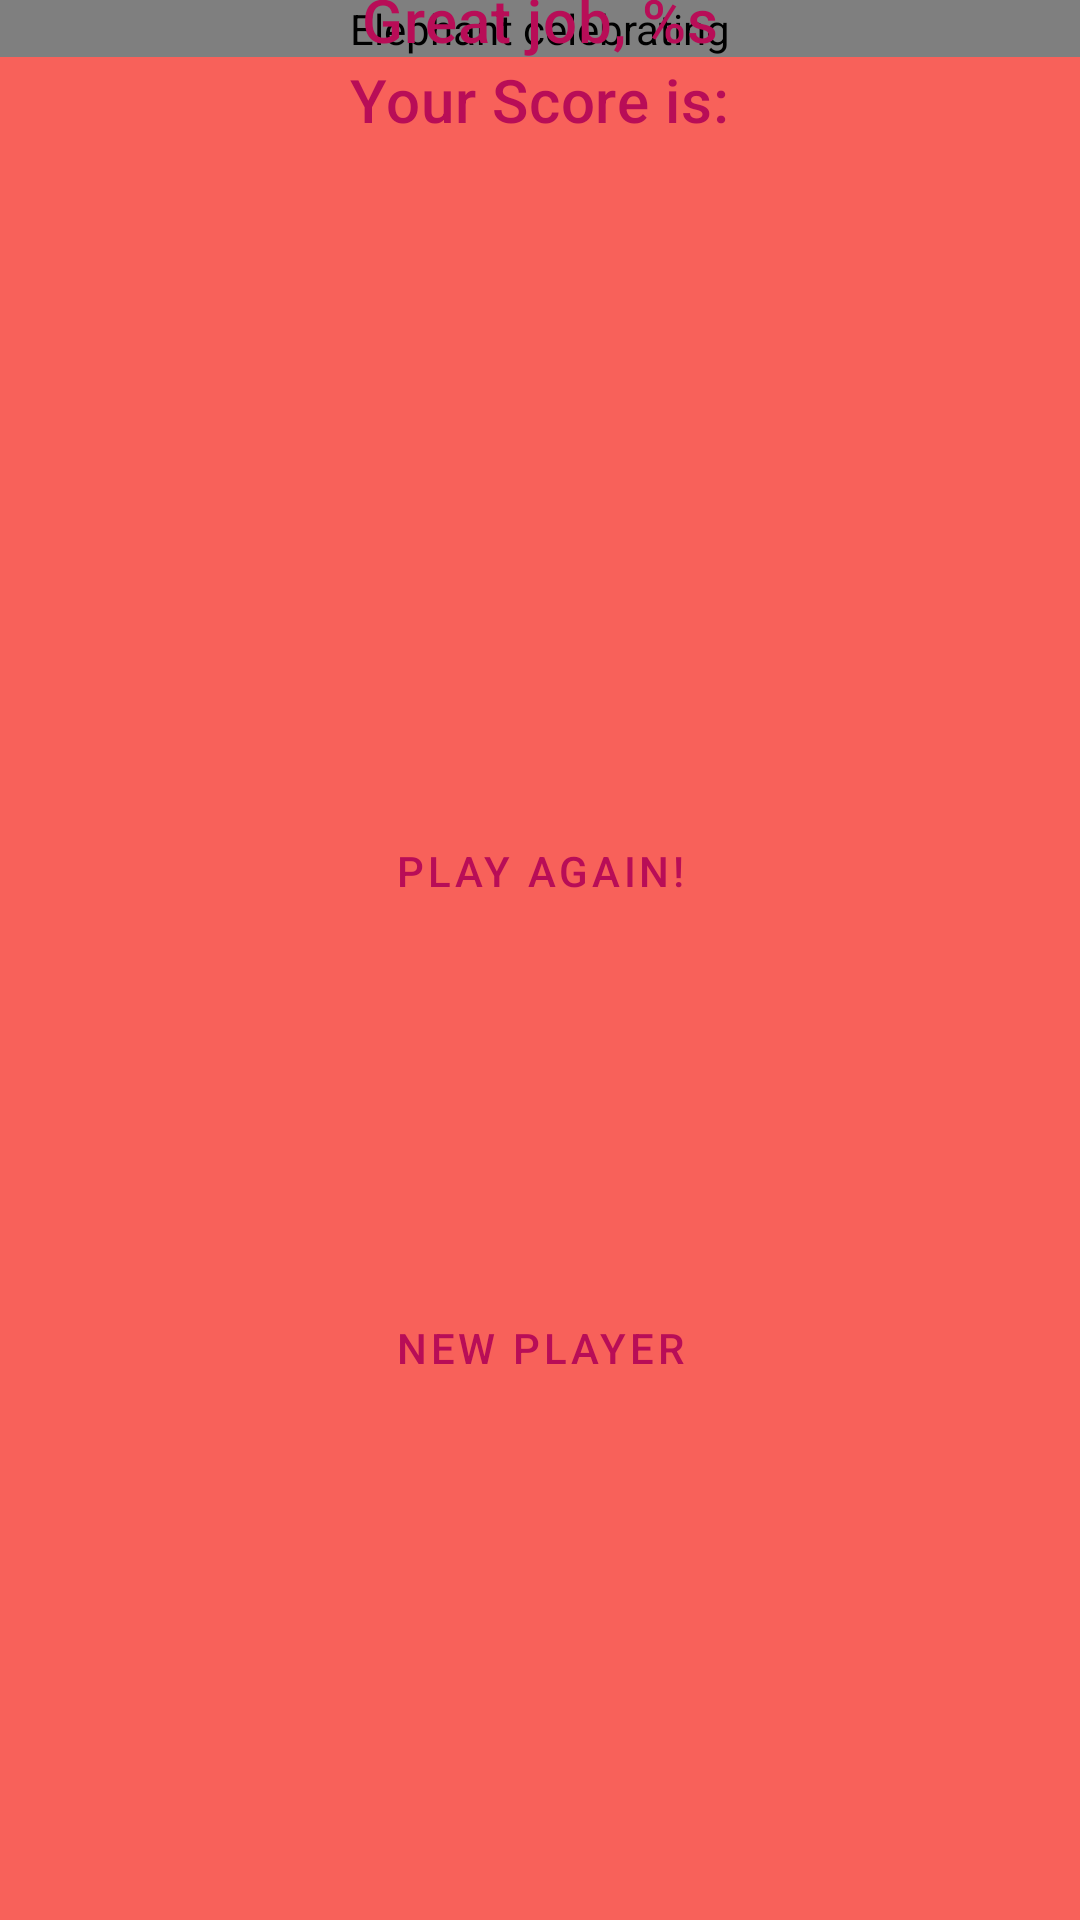

Produce the Android XML layout that renders to this screen, including the resource entries it uses.
<!-- AndroidManifest.xml: application theme AppTheme -->
<!-- res/layout/fragment_result.xml -->
<?xml version="1.0" encoding="utf-8"?>
<ScrollView
    xmlns:android="http://schemas.android.com/apk/res/android"
    xmlns:tools="http://schemas.android.com/tools"
    android:layout_height="match_parent"
    android:layout_width="match_parent"
    android:fillViewport="true"
    >
<androidx.constraintlayout.widget.ConstraintLayout
    android:layout_width="match_parent"
    android:layout_height="match_parent"
    xmlns:app="http://schemas.android.com/apk/res-auto"
    android:background="@color/colorLighter"
    tools:context=".ui.result.ResultFragment">

    <pl.droidsonroids.gif.GifImageView
        android:id="@+id/celebration_image"
        android:layout_width="0dp"
        android:layout_height="wrap_content"
        android:src="@drawable/party"
        android:scaleType="fitStart"
        app:layout_constraintVertical_bias="0.0"
        app:layout_constraintTop_toTopOf="parent"
        app:layout_constraintStart_toStartOf="parent"
        app:layout_constraintEnd_toEndOf="parent"
        app:layout_constraintBottom_toBottomOf="parent"
        android:contentDescription="@string/elephant_celebrating" />
    <TextView
        android:id="@+id/greeting_text"
        android:layout_width="wrap_content"
        android:layout_height="wrap_content"
        android:text="@string/greeting_text"
        app:layout_constraintVertical_bias="0.95"
        android:textAppearance="@style/TextAppearance.MaterialComponents.Headline6"
        android:textColor="@color/colorPrimary"
        app:layout_constraintBottom_toBottomOf="@id/celebration_image"
        app:layout_constraintTop_toTopOf="@id/celebration_image"
        app:layout_constraintStart_toStartOf="parent"
        app:layout_constraintEnd_toEndOf="parent"
        />
    <TextView
        android:id="@+id/your_score_text"
        android:layout_width="wrap_content"
        android:layout_height="wrap_content"
        android:text="@string/your_score_is"
        android:textAppearance="@style/TextAppearance.MaterialComponents.Headline6"
        android:textColor="@color/colorPrimary"
        app:layout_constraintTop_toBottomOf="@id/greeting_text"
        app:layout_constraintStart_toStartOf="parent"
        app:layout_constraintEnd_toEndOf="parent"
        />
    <TextView
        android:id="@+id/user_score"
        android:layout_width="wrap_content"
        android:layout_height="wrap_content"
        tools:text="3"
        android:textAppearance="@style/TextAppearance.MaterialComponents.Headline2"
        android:textColor="@color/colorPrimaryDark"
        app:layout_constraintTop_toBottomOf="@id/your_score_text"
        app:layout_constraintStart_toStartOf="parent"
        app:layout_constraintEnd_toEndOf="parent"
        />
    <com.google.android.material.button.MaterialButton
        android:id="@+id/play_again_button"
        android:layout_width="wrap_content"
        android:layout_height="wrap_content"
        android:text="@string/play_again"
        style="@style/Widget.MaterialComponents.Button.TextButton"
        app:layout_constraintVertical_bias="0.3"
        app:layout_constraintTop_toBottomOf="@id/user_score"
        app:layout_constraintStart_toStartOf="parent"
        app:layout_constraintEnd_toEndOf="parent"
        app:layout_constraintBottom_toBottomOf="parent"
        />
    <com.google.android.material.button.MaterialButton
        android:id="@+id/new_player_button"
        android:layout_width="wrap_content"
        android:layout_height="wrap_content"
        android:text="@string/new_player"
        style="@style/Widget.MaterialComponents.Button.TextButton"
        app:layout_constraintVertical_bias="0.4"
        app:layout_constraintTop_toBottomOf="@id/play_again_button"
        app:layout_constraintStart_toStartOf="parent"
        app:layout_constraintEnd_toEndOf="parent"
        app:layout_constraintBottom_toBottomOf="parent"
        />
</androidx.constraintlayout.widget.ConstraintLayout>
</ScrollView>
<!-- resources referenced by this layout -->
<resources>
  <color name="colorLighter">#f8615a</color>
  <color name="colorPrimary">#b80d57</color>
  <color name="colorPrimaryDark">#721b65</color>
  <!-- drawable party: gif bitmap (drawable, 152507 bytes) -->
  <string name="elephant_celebrating">Elephant celebrating</string>
  <string name="greeting_text">Great job, %s</string>
  <string name="new_player">New Player</string>
  <string name="play_again">Play Again!</string>
  <string name="your_score_is">Your Score is:</string>
  <style name="AppTheme" parent="Theme.MaterialComponents.DayNight.NoActionBar">
          
          <item name="colorPrimary">@color/colorPrimary</item>
          <item name="colorPrimaryDark">@color/colorPrimaryDark</item>
          <item name="colorAccent">@color/colorAccent</item>
      </style>
  <color name="colorAccent">#ffd868</color>
</resources>
